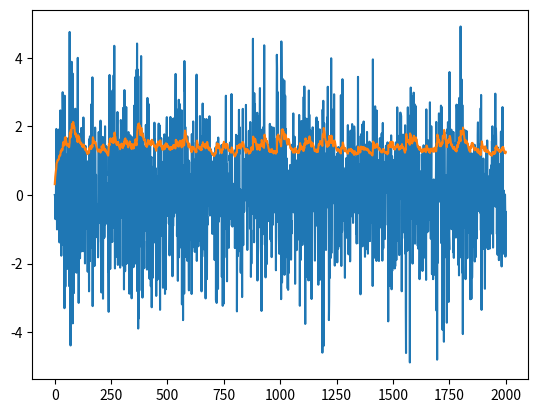
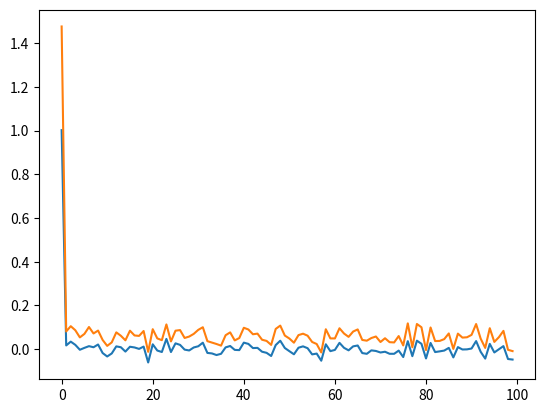

These figures' Python source, in order:
import numpy as np
import matplotlib.pyplot as plt

seed = 42

rng = np.random.default_rng(seed)

omega = 0.1
alpha = 0.05
beta = 0.9

N = int(2e3)

Y0 = 0
sigma20 = 0.1

Y = [Y0]
sigma2 = [sigma20]
zs = [0]

for _ in range(N):

	z = np.random.normal()
	sigma2_next = omega + alpha * Y[-1]**2 + beta * sigma2[-1]
	Y_next = z * np.sqrt(sigma2_next)
	Y.append(Y_next)
	sigma2.append(sigma2_next)
	zs.append(z)


X = np.arange(len(Y))
Y = np.array(Y)
sigma2 = np.array(sigma2)

E_Y = np.mean(Y)
Var_Y = np.mean((Y - E_Y)**2)
Kurt_Y = np.mean((Y - E_Y)**4)

print('E[Y] = ', E_Y)
print('Var(Y) = ', Var_Y)
print('Kurt(Y) = ', Kurt_Y)

plt.plot(X, Y)
plt.plot(X, np.sqrt(sigma2))
plt.show()
plt.figure()

Y2 = Y**2

def gamma(k):
	return np.mean((Y * np.roll(Y, k))[k::] / (np.std(Y)**2))

gammas = []

def gamma_z(k):
	return np.mean((zs * np.roll(zs, k))[k::] / (np.std(zs)**2))

gammas_z = []

n = 100

for k in range(n):

	gammas.append(gamma(k))
	gammas_z.append(gamma_z(k))

gammas = np.array(gammas)
gammas_z = np.array(gammas_z) * np.sqrt(omega / (1 - (alpha + beta))) + E_Y
ks = np.arange(n)

plt.plot(ks, gammas)
plt.plot(ks, gammas_z)
plt.show()
